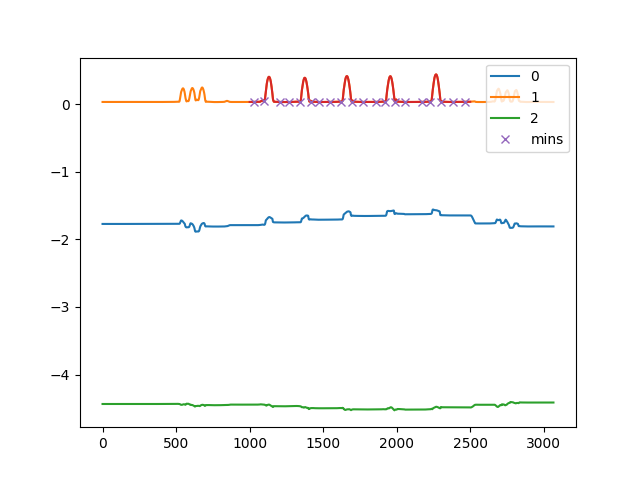

The table this chart was drawn from, first rows:
, C:\Users\kiddb\Documents\GitHub\WHT-Proj…
0, [  27   98  208  267  339  420  471  544…
1, [   4   54   89  131  169  175  203  213…
